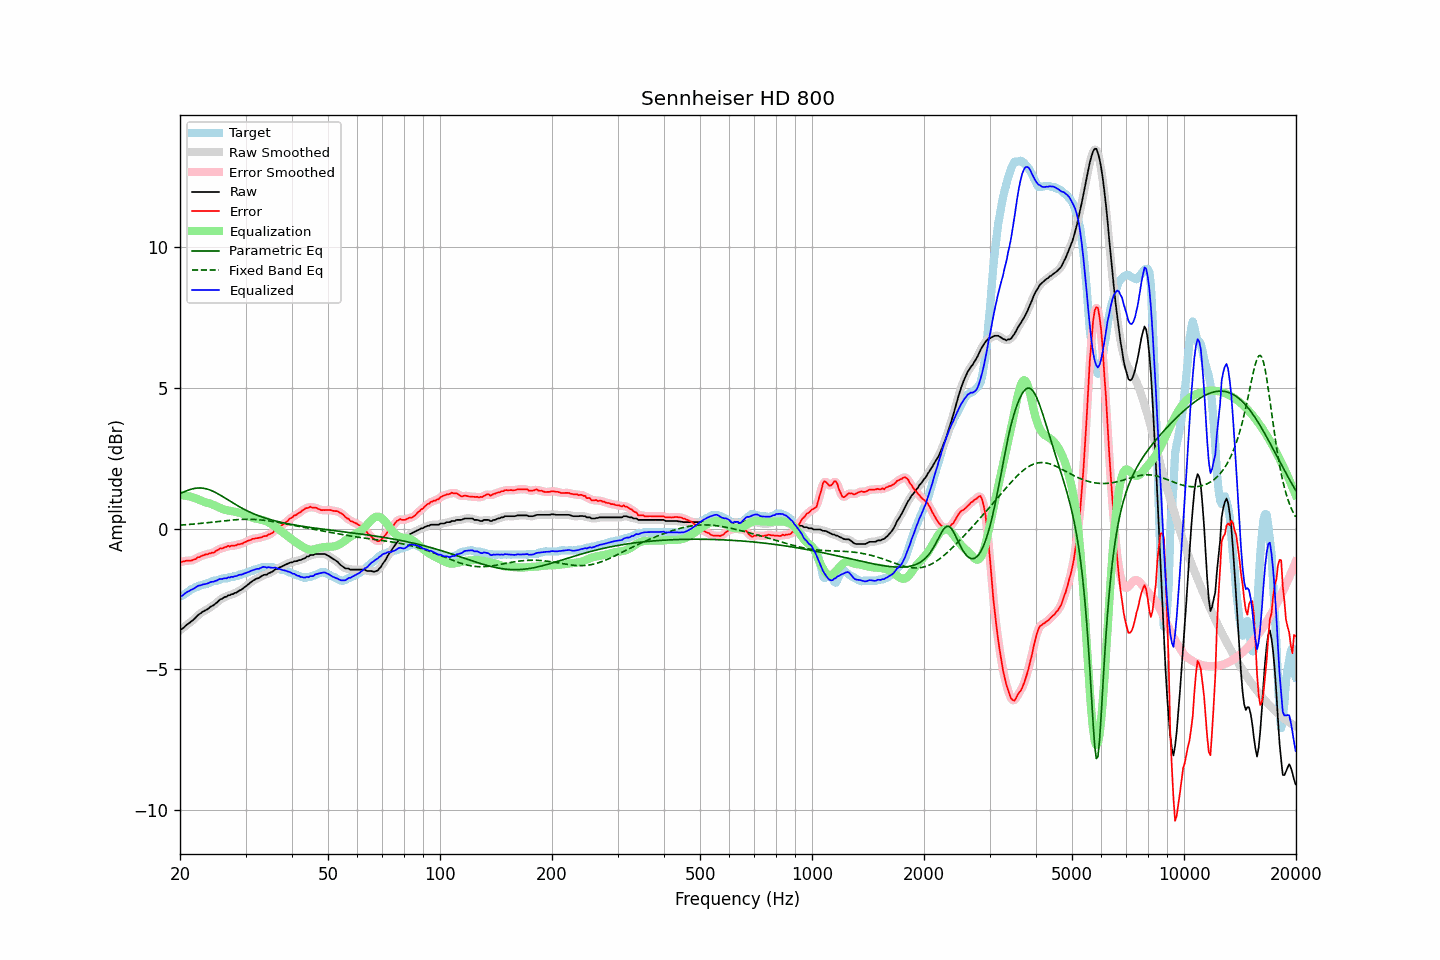

Source data for this figure (header and first rows):
frequency, raw, error, smoothed, error_smoothed, equalization, parametric_eq, fixed_band_eq, equalized_raw, equalized_smoothed, target
20.00, -3.61, -1.20, -3.62, -1.20, 1.19, 1.24, 0.12, -2.43, -2.43, -2.41
20.20, -3.58, -1.18, -3.58, -1.18, 1.18, 1.26, 0.12, -2.40, -2.39, -2.40
20.40, -3.54, -1.17, -3.53, -1.17, 1.18, 1.29, 0.13, -2.36, -2.35, -2.37
20.61, -3.48, -1.16, -3.49, -1.16, 1.17, 1.32, 0.13, -2.31, -2.32, -2.32
20.81, -3.43, -1.14, -3.44, -1.15, 1.16, 1.34, 0.14, -2.27, -2.28, -2.29
21.02, -3.39, -1.14, -3.39, -1.14, 1.15, 1.36, 0.14, -2.24, -2.24, -2.25
21.23, -3.35, -1.14, -3.35, -1.14, 1.14, 1.38, 0.14, -2.21, -2.21, -2.21
21.44, -3.30, -1.14, -3.31, -1.14, 1.12, 1.40, 0.15, -2.18, -2.18, -2.16
21.66, -3.26, -1.12, -3.26, -1.13, 1.11, 1.41, 0.15, -2.16, -2.15, -2.14
21.87, -3.21, -1.10, -3.21, -1.10, 1.09, 1.43, 0.16, -2.12, -2.12, -2.11
22.09, -3.15, -1.08, -3.15, -1.07, 1.07, 1.43, 0.17, -2.09, -2.08, -2.07
22.31, -3.09, -1.02, -3.10, -1.04, 1.04, 1.44, 0.17, -2.05, -2.05, -2.07
22.54, -3.04, -1.02, -3.05, -1.01, 1.02, 1.44, 0.18, -2.03, -2.03, -2.02
22.76, -3.01, -0.99, -3.01, -0.99, 0.99, 1.44, 0.18, -2.02, -2.01, -2.02
22.99, -2.96, -0.96, -2.97, -0.96, 0.97, 1.44, 0.19, -1.99, -2.00, -2.00
23.22, -2.93, -0.95, -2.94, -0.95, 0.95, 1.43, 0.19, -1.99, -1.99, -1.99
23.45, -2.90, -0.92, -2.90, -0.93, 0.93, 1.42, 0.20, -1.97, -1.97, -1.99
23.69, -2.87, -0.93, -2.87, -0.91, 0.92, 1.40, 0.21, -1.96, -1.95, -1.95
23.92, -2.83, -0.89, -2.83, -0.90, 0.90, 1.38, 0.21, -1.93, -1.93, -1.95
24.16, -2.78, -0.89, -2.79, -0.89, 0.88, 1.36, 0.22, -1.90, -1.91, -1.90
24.40, -2.75, -0.86, -2.75, -0.87, 0.86, 1.34, 0.23, -1.90, -1.90, -1.90
24.65, -2.72, -0.87, -2.72, -0.85, 0.83, 1.31, 0.23, -1.89, -1.88, -1.86
24.89, -2.67, -0.82, -2.68, -0.82, 0.81, 1.28, 0.24, -1.86, -1.87, -1.86
25.14, -2.63, -0.78, -2.63, -0.78, 0.78, 1.25, 0.24, -1.85, -1.84, -1.86
25.39, -2.57, -0.75, -2.58, -0.74, 0.76, 1.22, 0.25, -1.82, -1.82, -1.82
25.65, -2.52, -0.70, -2.53, -0.72, 0.73, 1.19, 0.26, -1.79, -1.80, -1.82
25.91, -2.50, -0.71, -2.49, -0.70, 0.71, 1.15, 0.26, -1.80, -1.79, -1.79
26.16, -2.46, -0.69, -2.47, -0.69, 0.68, 1.12, 0.27, -1.78, -1.78, -1.77
26.43, -2.43, -0.66, -2.44, -0.67, 0.67, 1.08, 0.28, -1.77, -1.77, -1.77
26.69, -2.42, -0.65, -2.41, -0.65, 0.65, 1.05, 0.28, -1.77, -1.76, -1.77
26.96, -2.37, -0.61, -2.39, -0.63, 0.64, 1.01, 0.29, -1.73, -1.75, -1.76
27.23, -2.37, -0.65, -2.37, -0.62, 0.63, 0.98, 0.29, -1.74, -1.74, -1.72
27.50, -2.33, -0.61, -2.34, -0.62, 0.62, 0.94, 0.30, -1.72, -1.72, -1.72
27.77, -2.33, -0.61, -2.33, -0.62, 0.61, 0.91, 0.30, -1.72, -1.72, -1.72
28.05, -2.29, -0.61, -2.30, -0.60, 0.60, 0.87, 0.31, -1.69, -1.70, -1.69
28.33, -2.28, -0.60, -2.28, -0.59, 0.59, 0.84, 0.31, -1.70, -1.69, -1.69
28.62, -2.24, -0.56, -2.24, -0.57, 0.58, 0.80, 0.32, -1.67, -1.67, -1.69
28.90, -2.20, -0.57, -2.21, -0.56, 0.56, 0.77, 0.32, -1.64, -1.65, -1.64
29.19, -2.18, -0.55, -2.18, -0.54, 0.54, 0.74, 0.32, -1.64, -1.64, -1.64
29.48, -2.14, -0.53, -2.14, -0.53, 0.52, 0.71, 0.32, -1.62, -1.62, -1.61
29.78, -2.09, -0.49, -2.10, -0.50, 0.50, 0.68, 0.33, -1.60, -1.60, -1.60
30.08, -2.05, -0.47, -2.05, -0.47, 0.47, 0.65, 0.33, -1.58, -1.58, -1.58
30.38, -2.00, -0.44, -2.01, -0.45, 0.45, 0.62, 0.33, -1.56, -1.56, -1.56
30.68, -1.96, -0.42, -1.96, -0.42, 0.42, 0.60, 0.33, -1.54, -1.54, -1.54
30.99, -1.91, -0.41, -1.92, -0.40, 0.40, 0.57, 0.33, -1.51, -1.51, -1.51
31.30, -1.87, -0.37, -1.87, -0.38, 0.38, 0.54, 0.32, -1.49, -1.49, -1.51
31.61, -1.83, -0.37, -1.83, -0.36, 0.37, 0.52, 0.32, -1.47, -1.47, -1.47
31.93, -1.80, -0.35, -1.81, -0.35, 0.35, 0.50, 0.32, -1.45, -1.45, -1.46
32.24, -1.77, -0.34, -1.78, -0.34, 0.34, 0.47, 0.32, -1.43, -1.44, -1.43
32.57, -1.76, -0.33, -1.75, -0.33, 0.33, 0.45, 0.31, -1.44, -1.43, -1.43
32.89, -1.72, -0.32, -1.72, -0.32, 0.32, 0.43, 0.31, -1.41, -1.40, -1.40
33.22, -1.68, -0.31, -1.69, -0.30, 0.30, 0.41, 0.30, -1.38, -1.38, -1.37
33.55, -1.65, -0.28, -1.66, -0.29, 0.29, 0.39, 0.29, -1.36, -1.37, -1.38
33.89, -1.64, -0.27, -1.64, -0.27, 0.27, 0.37, 0.29, -1.37, -1.37, -1.38
34.23, -1.64, -0.26, -1.63, -0.25, 0.25, 0.35, 0.28, -1.40, -1.38, -1.38
34.57, -1.59, -0.21, -1.60, -0.23, 0.22, 0.34, 0.27, -1.37, -1.39, -1.38
34.92, -1.57, -0.20, -1.58, -0.20, 0.19, 0.32, 0.26, -1.39, -1.39, -1.37
35.27, -1.54, -0.17, -1.54, -0.16, 0.15, 0.30, 0.25, -1.39, -1.39, -1.38
35.62, -1.51, -0.14, -1.51, -0.11, 0.11, 0.29, 0.25, -1.40, -1.39, -1.38
35.97, -1.46, -0.03, -1.47, -0.06, 0.07, 0.27, 0.24, -1.39, -1.40, -1.43
... 635 more rows
